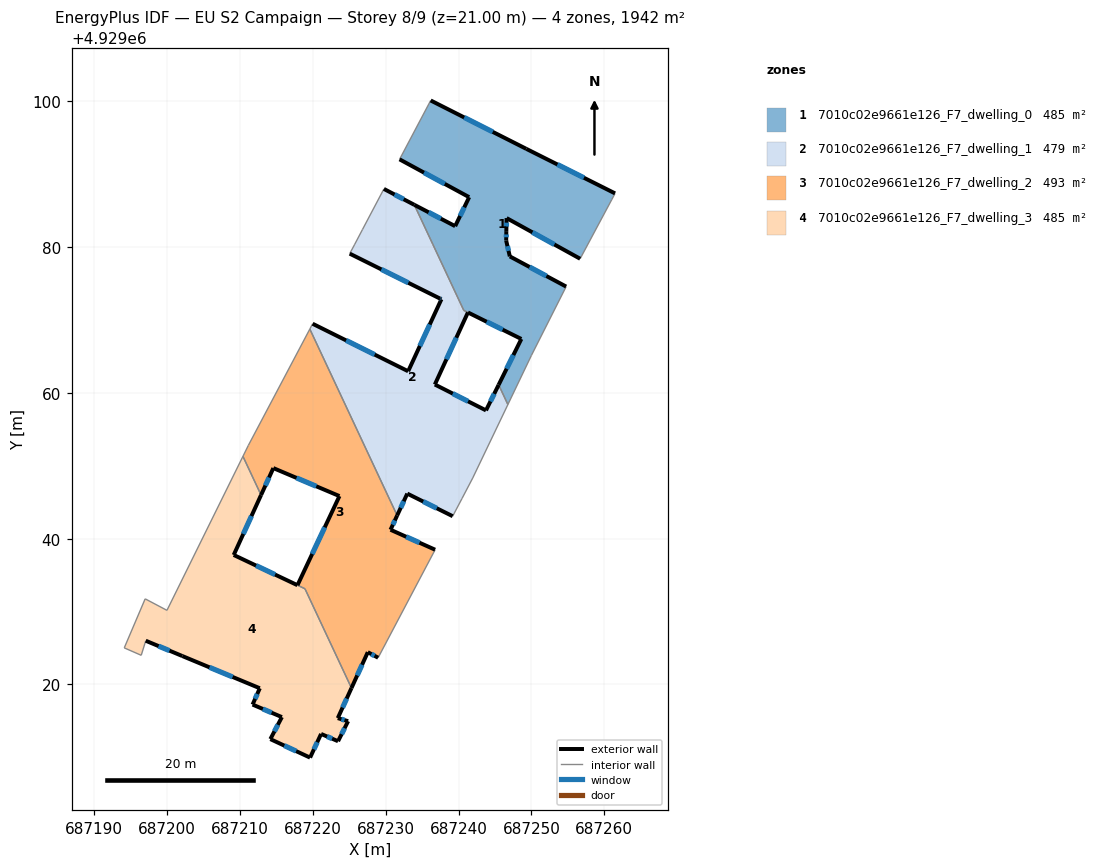
=== STOREY PLAN SPEC (per zone: floor XY polygon, exterior-wall plan segments, windows/doors) ===
zone 1: 7010c02e9661e126_F7_dwelling_0  (485.3 m²)
  floor: (687249.98, 4929065.12) (687254.76, 4929074.59) (687247.03, 4929078.73) (687246.53, 4929080.90) (687246.55, 4929082.20) (687246.59, 4929083.99) (687256.68, 4929078.41) (687261.01, 4929086.51) (687261.47, 4929087.38) (687249.29, 4929093.49) (687236.17, 4929100.13) (687231.90, 4929092.05) (687241.45, 4929086.86) (687239.53, 4929082.88) (687233.93, 4929085.81) (687240.72, 4929071.33) (687248.61, 4929067.40) (687245.50, 4929061.11) (687246.77, 4929058.40)
  exterior wall: (687233.93, 4929085.81) – (687239.54, 4929082.88)  [6.3 m]
    window: (687235.89, 4929084.79) – (687237.57, 4929083.91)  [1.7 m²]
  exterior wall: (687239.54, 4929082.88) – (687241.45, 4929086.86)  [4.4 m]
    window: (687240.21, 4929084.28) – (687240.78, 4929085.47)  [1.2 m²]
  exterior wall: (687241.45, 4929086.86) – (687231.91, 4929092.05)  [10.9 m]
    window: (687238.11, 4929088.68) – (687235.25, 4929090.23)  [2.9 m²]
  exterior wall: (687236.18, 4929100.13) – (687249.30, 4929093.49)  [14.7 m]
    window: (687240.78, 4929097.80) – (687244.69, 4929095.82)  [3.9 m²]
  exterior wall: (687249.30, 4929093.49) – (687261.47, 4929087.38)  [13.6 m]
    window: (687253.57, 4929091.35) – (687257.20, 4929089.52)  [3.6 m²]
  exterior wall: (687256.68, 4929078.41) – (687246.59, 4929083.99)  [11.5 m]
    window: (687253.15, 4929080.37) – (687250.13, 4929082.04)  [3.1 m²]
  exterior wall: (687246.59, 4929083.99) – (687246.56, 4929082.20)  [1.8 m]
    window: (687246.58, 4929083.36) – (687246.57, 4929082.83)  [0.5 m²]
  exterior wall: (687246.56, 4929082.20) – (687246.54, 4929080.90)  [1.3 m]
    window: (687246.55, 4929081.75) – (687246.54, 4929081.36)  [0.3 m²]
  exterior wall: (687246.54, 4929080.90) – (687247.04, 4929078.73)  [2.2 m]
    window: (687246.71, 4929080.14) – (687246.86, 4929079.49)  [0.6 m²]
  exterior wall: (687247.04, 4929078.73) – (687254.76, 4929074.59)  [8.8 m]
    window: (687249.74, 4929077.28) – (687252.05, 4929076.04)  [2.3 m²]
  exterior wall: (687245.50, 4929061.11) – (687248.61, 4929067.40)  [7.0 m]
    window: (687246.59, 4929063.32) – (687247.52, 4929065.20)  [1.9 m²]
  exterior wall: (687248.61, 4929067.40) – (687241.29, 4929071.04)  [8.2 m]
    window: (687246.05, 4929068.68) – (687243.86, 4929069.77)  [2.2 m²]
  interior walls: 9
zone 2: 7010c02e9661e126_F7_dwelling_1  (478.5 m²)
  floor: (687240.47, 4929045.51) (687241.94, 4929048.32) (687246.77, 4929058.40) (687245.50, 4929061.11) (687243.76, 4929057.60) (687236.74, 4929061.15) (687241.28, 4929071.04) (687240.72, 4929071.33) (687233.93, 4929085.81) (687229.75, 4929087.99) (687226.80, 4929082.40) (687225.75, 4929080.40) (687225.06, 4929079.11) (687237.44, 4929072.95) (687237.65, 4929072.85) (687233.08, 4929062.97) (687219.97, 4929069.49) (687219.59, 4929068.76) (687231.57, 4929043.18) (687232.96, 4929046.18) (687239.19, 4929043.08)
  exterior wall: (687229.76, 4929087.99) – (687233.93, 4929085.81)  [4.7 m]
    window: (687231.22, 4929087.23) – (687232.47, 4929086.58)  [1.3 m²]
  exterior wall: (687241.29, 4929071.04) – (687236.74, 4929061.15)  [10.9 m]
    window: (687239.69, 4929067.58) – (687238.34, 4929064.62)  [2.9 m²]
  exterior wall: (687236.74, 4929061.15) – (687243.77, 4929057.60)  [7.9 m]
    window: (687239.21, 4929059.91) – (687241.30, 4929058.85)  [2.1 m²]
  exterior wall: (687243.77, 4929057.60) – (687245.50, 4929061.11)  [3.9 m]
    window: (687244.37, 4929058.83) – (687244.89, 4929059.88)  [1.0 m²]
  exterior wall: (687239.19, 4929043.08) – (687232.96, 4929046.18)  [7.0 m]
    window: (687237.01, 4929044.17) – (687235.15, 4929045.10)  [1.9 m²]
  exterior wall: (687232.96, 4929046.18) – (687231.57, 4929043.18)  [3.3 m]
    window: (687232.48, 4929045.13) – (687232.06, 4929044.24)  [0.9 m²]
  exterior wall: (687219.97, 4929069.49) – (687233.08, 4929062.97)  [14.6 m]
    window: (687224.57, 4929067.21) – (687228.49, 4929065.26)  [3.9 m²]
  exterior wall: (687233.08, 4929062.97) – (687237.65, 4929072.85)  [10.9 m]
    window: (687234.68, 4929066.44) – (687236.05, 4929069.39)  [2.9 m²]
  exterior wall: (687237.65, 4929072.85) – (687237.44, 4929072.95)  [0.2 m]
    window: (687237.57, 4929072.89) – (687237.52, 4929072.92)  [0.1 m²]
  exterior wall: (687237.44, 4929072.95) – (687225.06, 4929079.11)  [13.8 m]
    window: (687233.10, 4929075.11) – (687229.41, 4929076.95)  [3.7 m²]
  interior walls: 12
zone 3: 7010c02e9661e126_F7_dwelling_2  (493.1 m²)
  floor: (687228.96, 4929023.66) (687236.78, 4929038.48) (687230.67, 4929041.22) (687231.57, 4929043.18) (687219.59, 4929068.76) (687211.15, 4929052.80) (687210.41, 4929051.30) (687212.90, 4929045.99) (687214.58, 4929049.68) (687223.65, 4929045.84) (687217.90, 4929033.61) (687218.92, 4929033.13) (687225.31, 4929019.50) (687227.54, 4929024.42)
  exterior wall: (687223.66, 4929045.84) – (687214.58, 4929049.68)  [9.8 m]
    window: (687220.47, 4929047.19) – (687217.77, 4929048.34)  [2.6 m²]
  exterior wall: (687214.58, 4929049.68) – (687212.90, 4929045.99)  [4.1 m]
    window: (687213.99, 4929048.39) – (687213.49, 4929047.28)  [1.1 m²]
  exterior wall: (687231.57, 4929043.18) – (687230.67, 4929041.22)  [2.2 m]
    window: (687231.26, 4929042.50) – (687230.98, 4929041.91)  [0.6 m²]
  exterior wall: (687230.67, 4929041.22) – (687236.78, 4929038.48)  [6.7 m]
    window: (687232.81, 4929040.26) – (687234.64, 4929039.44)  [1.8 m²]
  exterior wall: (687228.96, 4929023.66) – (687227.55, 4929024.42)  [1.6 m]
    window: (687228.47, 4929023.93) – (687228.04, 4929024.16)  [0.4 m²]
  exterior wall: (687227.55, 4929024.42) – (687225.31, 4929019.50)  [5.4 m]
    window: (687226.76, 4929022.70) – (687226.09, 4929021.23)  [1.4 m²]
  exterior wall: (687217.90, 4929033.61) – (687223.66, 4929045.84)  [13.5 m]
    window: (687219.91, 4929037.90) – (687221.64, 4929041.56)  [3.6 m²]
  interior walls: 7
zone 4: 7010c02e9661e126_F7_dwelling_3  (484.9 m²)
  floor: (687223.46, 4929012.21) (687224.84, 4929014.96) (687223.42, 4929015.38) (687225.31, 4929019.50) (687218.92, 4929033.12) (687209.15, 4929037.76) (687212.90, 4929045.99) (687210.41, 4929051.30) (687199.98, 4929030.17) (687196.99, 4929031.75) (687194.12, 4929025.01) (687196.45, 4929024.00) (687197.07, 4929026.00) (687202.09, 4929023.89) (687212.72, 4929019.47) (687211.73, 4929017.24) (687215.75, 4929015.51) (687214.17, 4929012.50) (687219.62, 4929009.96) (687221.13, 4929013.21)
  exterior wall: (687214.18, 4929012.50) – (687215.76, 4929015.51)  [3.4 m]
    window: (687214.73, 4929013.55) – (687215.20, 4929014.46)  [0.9 m²]
  exterior wall: (687215.76, 4929015.51) – (687211.73, 4929017.24)  [4.4 m]
    window: (687214.35, 4929016.12) – (687213.14, 4929016.63)  [1.2 m²]
  exterior wall: (687211.73, 4929017.24) – (687212.72, 4929019.47)  [2.4 m]
    window: (687212.08, 4929018.02) – (687212.38, 4929018.69)  [0.7 m²]
  exterior wall: (687212.72, 4929019.47) – (687202.09, 4929023.89)  [11.5 m]
    window: (687209.00, 4929021.02) – (687205.82, 4929022.35)  [3.1 m²]
  exterior wall: (687202.09, 4929023.89) – (687197.07, 4929026.00)  [5.4 m]
    window: (687200.33, 4929024.63) – (687198.84, 4929025.26)  [1.5 m²]
  exterior wall: (687212.90, 4929045.99) – (687209.15, 4929037.76)  [9.0 m]
    window: (687211.58, 4929043.10) – (687210.46, 4929040.65)  [2.4 m²]
  exterior wall: (687209.15, 4929037.76) – (687217.89, 4929033.62)  [9.7 m]
    window: (687212.21, 4929036.31) – (687214.82, 4929035.07)  [2.6 m²]
  exterior wall: (687225.31, 4929019.50) – (687223.43, 4929015.38)  [4.5 m]
    window: (687224.65, 4929018.06) – (687224.08, 4929016.82)  [1.2 m²]
  exterior wall: (687223.43, 4929015.38) – (687224.84, 4929014.96)  [1.5 m]
    window: (687223.92, 4929015.23) – (687224.35, 4929015.10)  [0.4 m²]
  exterior wall: (687224.84, 4929014.96) – (687223.46, 4929012.21)  [3.1 m]
    window: (687224.36, 4929013.99) – (687223.95, 4929013.17)  [0.8 m²]
  exterior wall: (687223.46, 4929012.21) – (687221.14, 4929013.21)  [2.5 m]
    window: (687222.65, 4929012.56) – (687221.95, 4929012.85)  [0.7 m²]
  exterior wall: (687221.14, 4929013.21) – (687219.62, 4929009.96)  [3.6 m]
    window: (687220.61, 4929012.07) – (687220.15, 4929011.09)  [1.0 m²]
  exterior wall: (687219.62, 4929009.96) – (687214.18, 4929012.50)  [6.0 m]
    window: (687217.71, 4929010.85) – (687216.09, 4929011.60)  [1.6 m²]
  interior walls: 8

=== DERIVED (storey summary) ===
Building: EU S2 Campaign
Storey: 8 of 9  (floor level z = 21.00 m)
Storey gross floor area: 1941.8 m²
Zones on this storey: 4
  - 7010c02e9661e126_F7_dwelling_0: floor 485.3 m²; exterior wall 90.8 m (272.3 m²); 12 window(s) 24.3 m²; WWR 8.9%
  - 7010c02e9661e126_F7_dwelling_1: floor 478.5 m²; exterior wall 77.2 m (231.6 m²); 10 window(s) 20.7 m²; WWR 8.9%
  - 7010c02e9661e126_F7_dwelling_2: floor 493.1 m²; exterior wall 43.3 m (129.9 m²); 7 window(s) 11.6 m²; WWR 8.9%
  - 7010c02e9661e126_F7_dwelling_3: floor 484.9 m²; exterior wall 67.1 m (201.4 m²); 13 window(s) 18.0 m²; WWR 8.9%
Zone adjacency (shared interzone walls):
  - 7010c02e9661e126_F7_dwelling_0 ↔ 7010c02e9661e126_F7_dwelling_1
  - 7010c02e9661e126_F7_dwelling_1 ↔ 7010c02e9661e126_F7_dwelling_2
  - 7010c02e9661e126_F7_dwelling_2 ↔ 7010c02e9661e126_F7_dwelling_3